Run: headless pygame with SDL's dummy video driver; simulated clock (each Clock.tick advances the game by its frame time, no real sleeping); random seed 0; keys injected as events and as key.get_pressed() state; mouse plan: one left click at the window centre at the start of phase 2, then a move to the lower-right quarter at the start of phase 3; restart key R tapped at the start of phases 3 and 4.
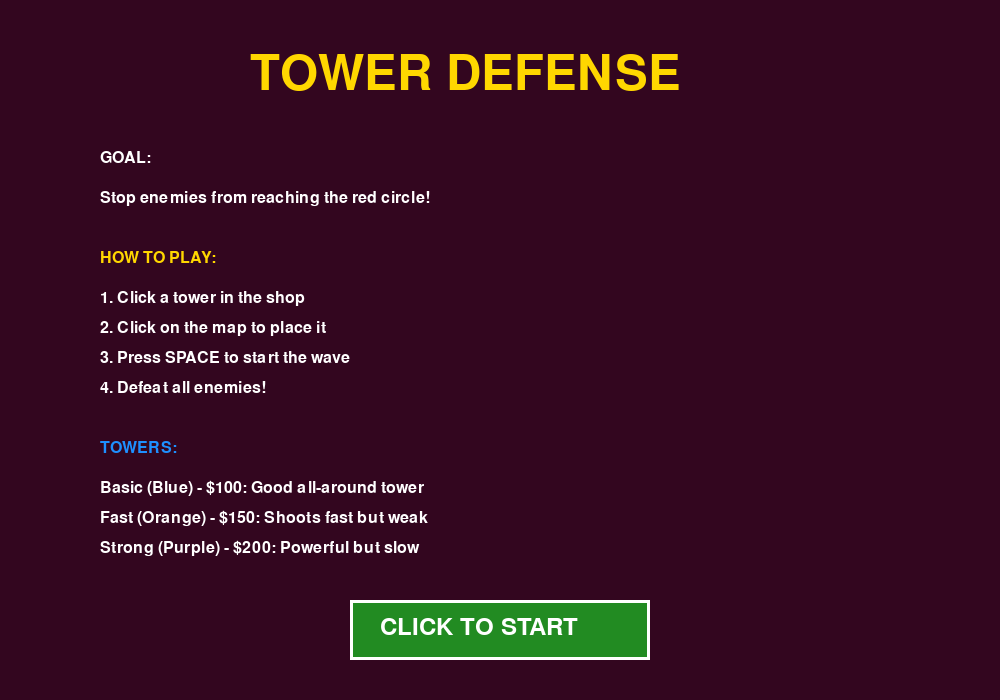
Frame 1 of 4 · flips 1–60 · no input
Frame 2 of 4 · flips 61–180 · clicked the window centre · tapped SPACE, RETURN · held RIGHT (→), D · screen unchanged from frame 1, image omitted
Frame 3 of 4 · flips 181–300 · moved the mouse to the lower-right quarter · tapped R · held DOWN (↓), S · screen unchanged from frame 2, image omitted
Frame 4 of 4 · flips 301–420 · tapped R · held LEFT (←), A, UP (↑), W · screen unchanged from frame 3, image omitted

The pygame program that drew these frames:

import pygame
import math
import random
import sys

pygame.init()

# Screen setup
WIDTH, HEIGHT = 1000, 700
screen = pygame.display.set_mode((WIDTH, HEIGHT))
pygame.display.set_caption("Tower Defense")
clock = pygame.time.Clock()

# Fonts
big_font = pygame.font.Font(None, 72)
font = pygame.font.Font(None, 36)
small_font = pygame.font.Font(None, 24)

# Colors
BLACK = (0, 0, 0)
WHITE = (255, 255, 255)
WINE = (125, 11, 74)
GREEN = (34, 139, 34)
DARK_GREEN = (82, 5, 47)
RED = (220, 20, 60)
BLUE = (30, 144, 255)
YELLOW = (255, 215, 0)
ORANGE = (255, 140, 0)
PURPLE = (138, 43, 226)
GRAY = (100, 100, 100)

# The path enemies follow
path = [(50, 100), (400, 100), (400, 250),
        (150, 250), (150, 400), (500, 400),
        (500, 550), (950, 550)]

# ENEMY CLASS
class Enemy:
    def __init__(self, health):
        self.x = path[0][0]  # Start position
        self.y = path[0][1]
        self.health = health
        self.max_health = health
        self.speed = 2
        self.path_step = 0  # Which part of path we're on
        self.alive = True
        self.escaped = False  # Did it reach the end?
        
    def move(self):
        # Check if at the end
        if self.path_step >= len(path) - 1:
            self.escaped = True
            self.alive = False
            return
        
        # Move toward next point on path
        target_x = path[self.path_step + 1][0]
        target_y = path[self.path_step + 1][1]
        
        # Calculate direction
        dx = target_x - self.x
        dy = target_y - self.y
        distance = math.sqrt(dx**2 + dy**2)
        
        # Move along path
        if distance < self.speed:
            self.path_step += 1
        else:
            self.x += (dx / distance) * self.speed
            self.y += (dy / distance) * self.speed
    
    def take_damage(self, damage):
        self.health -= damage
        if self.health <= 0:
            self.alive = False
    
    def draw(self):
        # Draw enemy circle
        pygame.draw.circle(screen, RED, (int(self.x), int(self.y)), 15)
        
        # Draw health bar above enemy
        bar_width = 30
        health_percent = self.health / self.max_health
        pygame.draw.rect(screen, RED, (self.x - 15, self.y - 25, bar_width, 5))
        pygame.draw.rect(screen, GREEN, (self.x - 15, self.y - 25, bar_width * health_percent, 5))

# TOWER CLASS
class Tower:
    def __init__(self, x, y, tower_type):
        self.x = x
        self.y = y
        self.type = tower_type
        
        # Set tower stats based on type
        if tower_type == "basic":
            self.damage = 20
            self.range = 120
            self.shoot_speed = 1.0  # Seconds between shots
            self.color = BLUE
            self.cost = 100
        elif tower_type == "fast":
            self.damage = 10
            self.range = 100
            self.shoot_speed = 0.4
            self.color = ORANGE
            self.cost = 150
        elif tower_type == "strong":
            self.damage = 50
            self.range = 150
            self.shoot_speed = 2.0
            self.color = PURPLE
            self.cost = 200
        
        self.time_since_shot = 0
        
    def update(self, enemies, dt):
        self.time_since_shot += dt
        
        # Can we shoot?
        if self.time_since_shot >= self.shoot_speed:
            # Find closest enemy in range
            for enemy in enemies:
                if enemy.alive:
                    distance = math.sqrt((enemy.x - self.x)**2 + (enemy.y - self.y)**2)
                    if distance <= self.range:
                        # Shoot the enemy!
                        enemy.take_damage(self.damage)
                        self.time_since_shot = 0
                        return True
        return False
    
    def draw(self, show_range=False):
        # Draw range circle if selected
        if show_range:
            s = pygame.Surface((WIDTH, HEIGHT), pygame.SRCALPHA)
            pygame.draw.circle(s, (255, 255, 255, 30), (int(self.x), int(self.y)), self.range)
            screen.blit(s, (0, 0))
        
        # Draw tower
        pygame.draw.circle(screen, self.color, (int(self.x), int(self.y)), 20)
        pygame.draw.circle(screen, WHITE, (int(self.x), int(self.y)), 20, 2)

# DRAW THE PATH
def draw_path():
    for i in range(len(path) - 1):
        pygame.draw.line(screen, DARK_GREEN, path[i], path[i + 1], 40)
    
    # Start (green circle)
    pygame.draw.circle(screen, GREEN, path[0], 25)
    # End (red circle)
    pygame.draw.circle(screen, RED, path[-1], 25)

# DRAW GAME INFO AT TOP
def draw_info(money, lives, wave, enemies_left):
    pygame.draw.rect(screen, GRAY, (0, 0, WIDTH, 60))
    
    money_text = font.render(f"Money: ${money}", True, YELLOW)
    lives_text = font.render(f"Lives: {lives}", True, RED)
    wave_text = font.render(f"Wave: {wave}", True, WHITE)
    
    screen.blit(money_text, (10, 15))
    screen.blit(lives_text, (200, 15))
    screen.blit(wave_text, (380, 15))
    
    if enemies_left > 0:
        enemy_text = small_font.render(f"Enemies: {enemies_left}", True, WHITE)
        screen.blit(enemy_text, (550, 20))

# DRAW TOWER SHOP
def draw_shop(money, selected_type):
    x = WIDTH - 180
    y = 80
    
    # Shop background
    pygame.draw.rect(screen, GRAY, (x - 10, y - 10, 170, 280))
    pygame.draw.rect(screen, WHITE, (x - 10, y - 10, 170, 280), 2)
    
    title = font.render("SHOP", True, WHITE)
    screen.blit(title, (x + 35, y))
    
    # Tower buttons
    towers = [
        ("basic", BLUE, 100, "Basic"),
        ("fast", ORANGE, 150, "Fast"),
        ("strong", PURPLE, 200, "Strong")
    ]
    
    for i, (tower_type, color, cost, name) in enumerate(towers):
        button_y = y + 50 + i * 70
        
        # Check if we can afford it
        can_afford = money >= cost
        button_color = color if can_afford else (100, 100, 100)
        
        # Highlight if selected
        if selected_type == tower_type:
            pygame.draw.rect(screen, YELLOW, (x - 5, button_y - 5, 160, 60), 3)
        
        # Draw button
        pygame.draw.rect(screen, button_color, (x, button_y, 150, 50))
        pygame.draw.rect(screen, WHITE, (x, button_y, 150, 50), 2)
        
        # Tower preview circle
        pygame.draw.circle(screen, color, (x + 25, button_y + 25), 15)
        
        # Text
        name_text = small_font.render(name, True, WHITE)
        cost_text = small_font.render(f"${cost}", True, YELLOW if can_afford else RED)
        screen.blit(name_text, (x + 50, button_y + 10))
        screen.blit(cost_text, (x + 50, button_y + 30))

# TUTORIAL SCREEN
def draw_tutorial():
    screen.fill((51, 6, 31))
    
    # Title
    title = big_font.render("TOWER DEFENSE", True, YELLOW)
    screen.blit(title, (WIDTH // 2 - 250, 50))
    
    # Instructions
    instructions = [
        ("GOAL:", WHITE, 150),
        ("Stop enemies from reaching the red circle!", WHITE, 190),
        ("", WHITE, 220),
        ("HOW TO PLAY:", YELLOW, 250),
        ("1. Click a tower in the shop", WHITE, 290),
        ("2. Click on the map to place it", WHITE, 320),
        ("3. Press SPACE to start the wave", WHITE, 350),
        ("4. Defeat all enemies!", WHITE, 380),
        ("", WHITE, 410),
        ("TOWERS:", BLUE, 440),
        ("Basic (Blue) - $100: Good all-around tower", WHITE, 480),
        ("Fast (Orange) - $150: Shoots fast but weak", WHITE, 510),
        ("Strong (Purple) - $200: Powerful but slow", WHITE, 540),
    ]
    
    for text, color, y in instructions:
        line = small_font.render(text, True, color)
        screen.blit(line, (100, y))
    
    # Start button
    button = pygame.Rect(WIDTH // 2 - 150, HEIGHT - 100, 300, 60)
    pygame.draw.rect(screen, GREEN, button)
    pygame.draw.rect(screen, WHITE, button, 3)
    
    start_text = font.render("CLICK TO START", True, WHITE)
    screen.blit(start_text, (WIDTH // 2 - 120, HEIGHT - 85))
    
    return button

# MAIN GAME
def main():
    # Game variables
    money = 500
    lives = 20
    wave = 1
    
    towers = []
    enemies = []
    
    selected_tower_type = None
    show_tutorial = True  # Set to False to skip tutorial
    game_over = False
    
    # Wave control
    wave_active = False
    enemies_to_spawn = 10
    enemies_spawned = 0
    spawn_timer = 0
    
    running = True
    while running:
        dt = clock.tick(60) / 1000.0  # Delta time in seconds
        mouse_x, mouse_y = pygame.mouse.get_pos()
        
        # Handle events
        for event in pygame.event.get():
            if event.type == pygame.QUIT:
                running = False
            
            # Tutorial screen click (OPTIONAL - can be removed)
            if event.type == pygame.MOUSEBUTTONDOWN and show_tutorial:
                button = pygame.Rect(WIDTH // 2 - 150, HEIGHT - 100, 300, 60)
                if button.collidepoint(mouse_x, mouse_y):
                    show_tutorial = False
            
            # Game clicks
            if event.type == pygame.MOUSEBUTTONDOWN and not show_tutorial and not game_over:
                # Check shop
                shop_x = WIDTH - 180
                shop_y = 80
                
                tower_info = [("basic", 100), ("fast", 150), ("strong", 200)]
                
                for i, (tower_type, cost) in enumerate(tower_info):
                    button_y = shop_y + 50 + i * 70
                    if shop_x <= mouse_x <= shop_x + 150 and button_y <= mouse_y <= button_y + 50:
                        if money >= cost:
                            selected_tower_type = tower_type
                
                # Place tower on map
                if selected_tower_type and mouse_x < WIDTH - 200 and mouse_y > 60:
                    # Check if spot is valid (not too close to other towers)
                    can_place = True
                    for tower in towers:
                        distance = math.sqrt((tower.x - mouse_x)**2 + (tower.y - mouse_y)**2)
                        if distance < 50:
                            can_place = False
                    
                    if can_place:
                        new_tower = Tower(mouse_x, mouse_y, selected_tower_type)
                        if money >= new_tower.cost:
                            towers.append(new_tower)
                            money -= new_tower.cost
                            selected_tower_type = None
            
            # Keyboard
            if event.type == pygame.KEYDOWN:
                # Start wave
                if event.key == pygame.K_SPACE and not wave_active and not show_tutorial and not game_over:
                    wave_active = True
                    enemies_spawned = 0
                    spawn_timer = 0
                
                # Restart game
                if event.key == pygame.K_r and game_over:
                    money = 500
                    lives = 20
                    wave = 1
                    towers = []
                    enemies = []
                    wave_active = False
                    game_over = False
                    show_tutorial = True
                    enemies_to_spawn = 10
                    enemies_spawned = 0
        
        # Show tutorial (OPTIONAL - can be removed)
        if show_tutorial:
            draw_tutorial()
            pygame.display.flip()
            continue
        
        # Game logic
        if not game_over:
            # Spawn enemies during wave
            if wave_active:
                spawn_timer += dt
                if spawn_timer >= 1.5 and enemies_spawned < enemies_to_spawn:
                    enemy_health = 50 + wave * 10
                    enemies.append(Enemy(enemy_health))
                    enemies_spawned += 1
                    spawn_timer = 0
            
            # Move enemies
            for enemy in enemies[:]:
                enemy.move()
                if enemy.escaped:
                    lives -= 1
                    enemies.remove(enemy)
                    if lives <= 0:
                        game_over = True
                elif not enemy.alive:
                    money += 25
                    enemies.remove(enemy)
            
            # Towers shoot
            for tower in towers:
                tower.update(enemies, dt)
            
            # Check if wave complete
            if wave_active and enemies_spawned >= enemies_to_spawn and len(enemies) == 0:
                wave_active = False
                wave += 1
                enemies_to_spawn += 2
                money += 100
        
        # Draw everything
        screen.fill((51, 6, 31))
        draw_path()
        
        # Draw towers
        for tower in towers:
            tower.draw()
        
        # Draw enemies
        for enemy in enemies:
            enemy.draw()
        
        # Draw UI
        draw_info(money, lives, wave, len(enemies))
        draw_shop(money, selected_tower_type)
        
        # Instructions
        if not wave_active and not game_over:
            text = font.render("Press SPACE to start wave!", True, YELLOW)
            screen.blit(text, (WIDTH // 2 - 180, HEIGHT - 40))
        
        # Game over screen
        if game_over:
            overlay = pygame.Surface((WIDTH, HEIGHT), pygame.SRCALPHA)
            overlay.fill((0, 0, 0, 180))
            screen.blit(overlay, (0, 0))
            
            game_over_text = big_font.render("GAME OVER!", True, RED)
            wave_text = font.render(f"You survived {wave - 1} waves!", True, WHITE)
            restart_text = small_font.render("Press R to restart", True, WHITE)
            
            screen.blit(game_over_text, (WIDTH // 2 - 200, HEIGHT // 2 - 60))
            screen.blit(wave_text, (WIDTH // 2 - 150, HEIGHT // 2 + 10))
            screen.blit(restart_text, (WIDTH // 2 - 100, HEIGHT // 2 + 60))
        
        pygame.display.flip()
    
    pygame.quit()
    sys.exit()

if __name__ == "__main__":
    main()
